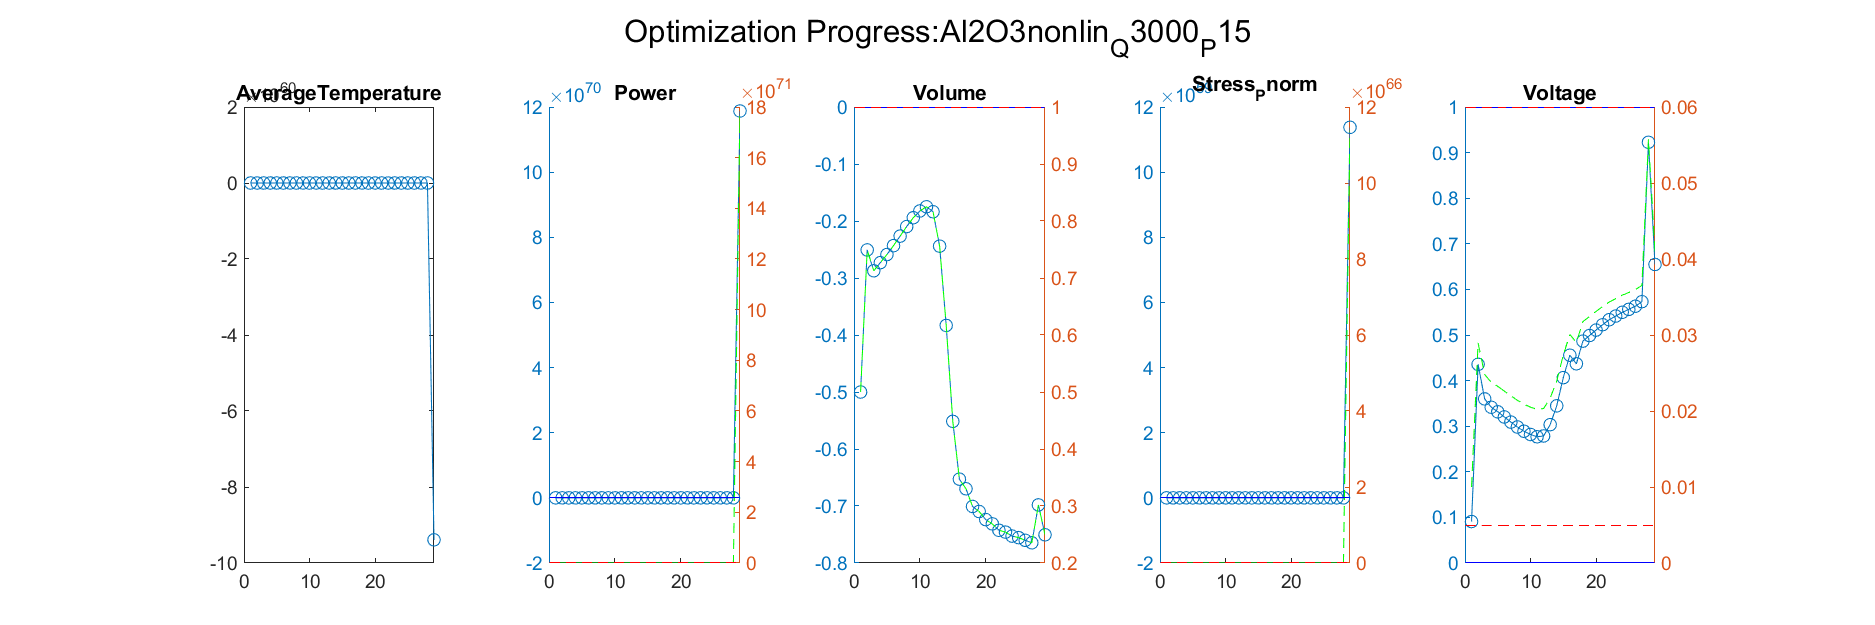

The data file committed next to this chart (first rows):
Iteration, AverageTemperature, Power_value, Power_right_value, Volume_value, Volume_right_value, Stress_Pnorm_value, Stress_Pnorm_right_value, Voltage_value, Voltage_right_value
1, 330.8, 0.6103, 24.15, -0.2508, 0.7492, -0.5225, 4775126, 0.4356, 0.02896
Iteration, AverageTemperature, Power_value, Power_right_value, Volume_value, Volume_right_value, Stress_Pnorm_value, Stress_Pnorm_right_value, Voltage_value, Voltage_right_value
1, 330.8, 0.6103, 24.15, -0.2508, 0.7492, -0.5225, 4775126, 0.4356, 0.02896
2, 334.6, 0.02322, 15.35, -0.2873, 0.7127, -0.4961, 5038571, 0.3599, 0.02479
Iteration, AverageTemperature, Power_value, Power_right_value, Volume_value, Volume_right_value, Stress_Pnorm_value, Stress_Pnorm_right_value, Voltage_value, Voltage_right_value
1, 330.8, 0.6103, 24.15, -0.2508, 0.7492, -0.5225, 4775126, 0.4356, 0.02896
2, 334.6, 0.02322, 15.35, -0.2873, 0.7127, -0.4961, 5038571, 0.3599, 0.02479
3, 334.7, -0.008418, 14.87, -0.2731, 0.7269, -0.4379, 5620621, 0.3416, 0.02379
Iteration, AverageTemperature, Power_value, Power_right_value, Volume_value, Volume_right_value, Stress_Pnorm_value, Stress_Pnorm_right_value, Voltage_value, Voltage_right_value
1, 330.8, 0.6103, 24.15, -0.2508, 0.7492, -0.5225, 4775126, 0.4356, 0.02896
2, 334.6, 0.02322, 15.35, -0.2873, 0.7127, -0.4961, 5038571, 0.3599, 0.02479
3, 334.7, -0.008418, 14.87, -0.2731, 0.7269, -0.4379, 5620621, 0.3416, 0.02379
4, 334.5, -0.005016, 14.92, -0.2588, 0.7412, -0.3481, 6519211, 0.3316, 0.02324
Iteration, AverageTemperature, Power_value, Power_right_value, Volume_value, Volume_right_value, Stress_Pnorm_value, Stress_Pnorm_right_value, Voltage_value, Voltage_right_value
1, 330.8, 0.6103, 24.15, -0.2508, 0.7492, -0.5225, 4775126, 0.4356, 0.02896
2, 334.6, 0.02322, 15.35, -0.2873, 0.7127, -0.4961, 5038571, 0.3599, 0.02479
3, 334.7, -0.008418, 14.87, -0.2731, 0.7269, -0.4379, 5620621, 0.3416, 0.02379
4, 334.5, -0.005016, 14.92, -0.2588, 0.7412, -0.3481, 6519211, 0.3316, 0.02324
5, 334.4, -0.004993, 14.93, -0.2432, 0.7568, -0.2483, 7517287, 0.3203, 0.02262
Iteration, AverageTemperature, Power_value, Power_right_value, Volume_value, Volume_right_value, Stress_Pnorm_value, Stress_Pnorm_right_value, Voltage_value, Voltage_right_value
1, 330.8, 0.6103, 24.15, -0.2508, 0.7492, -0.5225, 4775126, 0.4356, 0.02896
2, 334.6, 0.02322, 15.35, -0.2873, 0.7127, -0.4961, 5038571, 0.3599, 0.02479
3, 334.7, -0.008418, 14.87, -0.2731, 0.7269, -0.4379, 5620621, 0.3416, 0.02379
4, 334.5, -0.005016, 14.92, -0.2588, 0.7412, -0.3481, 6519211, 0.3316, 0.02324
5, 334.4, -0.004993, 14.93, -0.2432, 0.7568, -0.2483, 7517287, 0.3203, 0.02262
6, 334.3, -0.004546, 14.93, -0.2265, 0.7735, -0.1573, 8427039, 0.309, 0.02199
Iteration, AverageTemperature, Power_value, Power_right_value, Volume_value, Volume_right_value, Stress_Pnorm_value, Stress_Pnorm_right_value, Voltage_value, Voltage_right_value
1, 330.8, 0.6103, 24.15, -0.2508, 0.7492, -0.5225, 4775126, 0.4356, 0.02896
2, 334.6, 0.02322, 15.35, -0.2873, 0.7127, -0.4961, 5038571, 0.3599, 0.02479
3, 334.7, -0.008418, 14.87, -0.2731, 0.7269, -0.4379, 5620621, 0.3416, 0.02379
4, 334.5, -0.005016, 14.92, -0.2588, 0.7412, -0.3481, 6519211, 0.3316, 0.02324
5, 334.4, -0.004993, 14.93, -0.2432, 0.7568, -0.2483, 7517287, 0.3203, 0.02262
6, 334.3, -0.004546, 14.93, -0.2265, 0.7735, -0.1573, 8427039, 0.309, 0.02199
7, 334.2, -0.003709, 14.94, -0.2097, 0.7903, -0.08892, 9110844, 0.2983, 0.02141
Iteration, AverageTemperature, Power_value, Power_right_value, Volume_value, Volume_right_value, Stress_Pnorm_value, Stress_Pnorm_right_value, Voltage_value, Voltage_right_value
1, 330.8, 0.6103, 24.15, -0.2508, 0.7492, -0.5225, 4775126, 0.4356, 0.02896
2, 334.6, 0.02322, 15.35, -0.2873, 0.7127, -0.4961, 5038571, 0.3599, 0.02479
3, 334.7, -0.008418, 14.87, -0.2731, 0.7269, -0.4379, 5620621, 0.3416, 0.02379
4, 334.5, -0.005016, 14.92, -0.2588, 0.7412, -0.3481, 6519211, 0.3316, 0.02324
5, 334.4, -0.004993, 14.93, -0.2432, 0.7568, -0.2483, 7517287, 0.3203, 0.02262
6, 334.3, -0.004546, 14.93, -0.2265, 0.7735, -0.1573, 8427039, 0.309, 0.02199
7, 334.2, -0.003709, 14.94, -0.2097, 0.7903, -0.08892, 9110844, 0.2983, 0.02141
8, 334.2, -0.00266, 14.96, -0.1943, 0.8057, -0.02438, 9756245, 0.2889, 0.02089
Iteration, AverageTemperature, Power_value, Power_right_value, Volume_value, Volume_right_value, Stress_Pnorm_value, Stress_Pnorm_right_value, Voltage_value, Voltage_right_value
1, 330.8, 0.6103, 24.15, -0.2508, 0.7492, -0.5225, 4775126, 0.4356, 0.02896
2, 334.6, 0.02322, 15.35, -0.2873, 0.7127, -0.4961, 5038571, 0.3599, 0.02479
3, 334.7, -0.008418, 14.87, -0.2731, 0.7269, -0.4379, 5620621, 0.3416, 0.02379
4, 334.5, -0.005016, 14.92, -0.2588, 0.7412, -0.3481, 6519211, 0.3316, 0.02324
5, 334.4, -0.004993, 14.93, -0.2432, 0.7568, -0.2483, 7517287, 0.3203, 0.02262
6, 334.3, -0.004546, 14.93, -0.2265, 0.7735, -0.1573, 8427039, 0.309, 0.02199
7, 334.2, -0.003709, 14.94, -0.2097, 0.7903, -0.08892, 9110844, 0.2983, 0.02141
8, 334.2, -0.00266, 14.96, -0.1943, 0.8057, -0.02438, 9756245, 0.2889, 0.02089
9, 334.1, -0.001608, 14.98, -0.1824, 0.8176, 0.003545, 10035455, 0.2819, 0.0205
Iteration, AverageTemperature, Power_value, Power_right_value, Volume_value, Volume_right_value, Stress_Pnorm_value, Stress_Pnorm_right_value, Voltage_value, Voltage_right_value
1, 330.8, 0.6103, 24.15, -0.2508, 0.7492, -0.5225, 4775126, 0.4356, 0.02896
2, 334.6, 0.02322, 15.35, -0.2873, 0.7127, -0.4961, 5038571, 0.3599, 0.02479
3, 334.7, -0.008418, 14.87, -0.2731, 0.7269, -0.4379, 5620621, 0.3416, 0.02379
4, 334.5, -0.005016, 14.92, -0.2588, 0.7412, -0.3481, 6519211, 0.3316, 0.02324
5, 334.4, -0.004993, 14.93, -0.2432, 0.7568, -0.2483, 7517287, 0.3203, 0.02262
6, 334.3, -0.004546, 14.93, -0.2265, 0.7735, -0.1573, 8427039, 0.309, 0.02199
... 373 more rows
